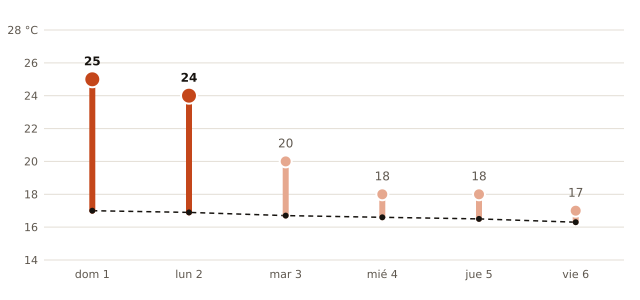

The file beside this chart, header and first rows:
fecha, máxima_prevista_C, máxima_normal_1991_2020_C
2026-11-01, 25, 17.0
2026-11-02, 24, 16.9
2026-11-03, 20, 16.7
2026-11-04, 18, 16.6
2026-11-05, 18, 16.5
2026-11-06, 17, 16.3
